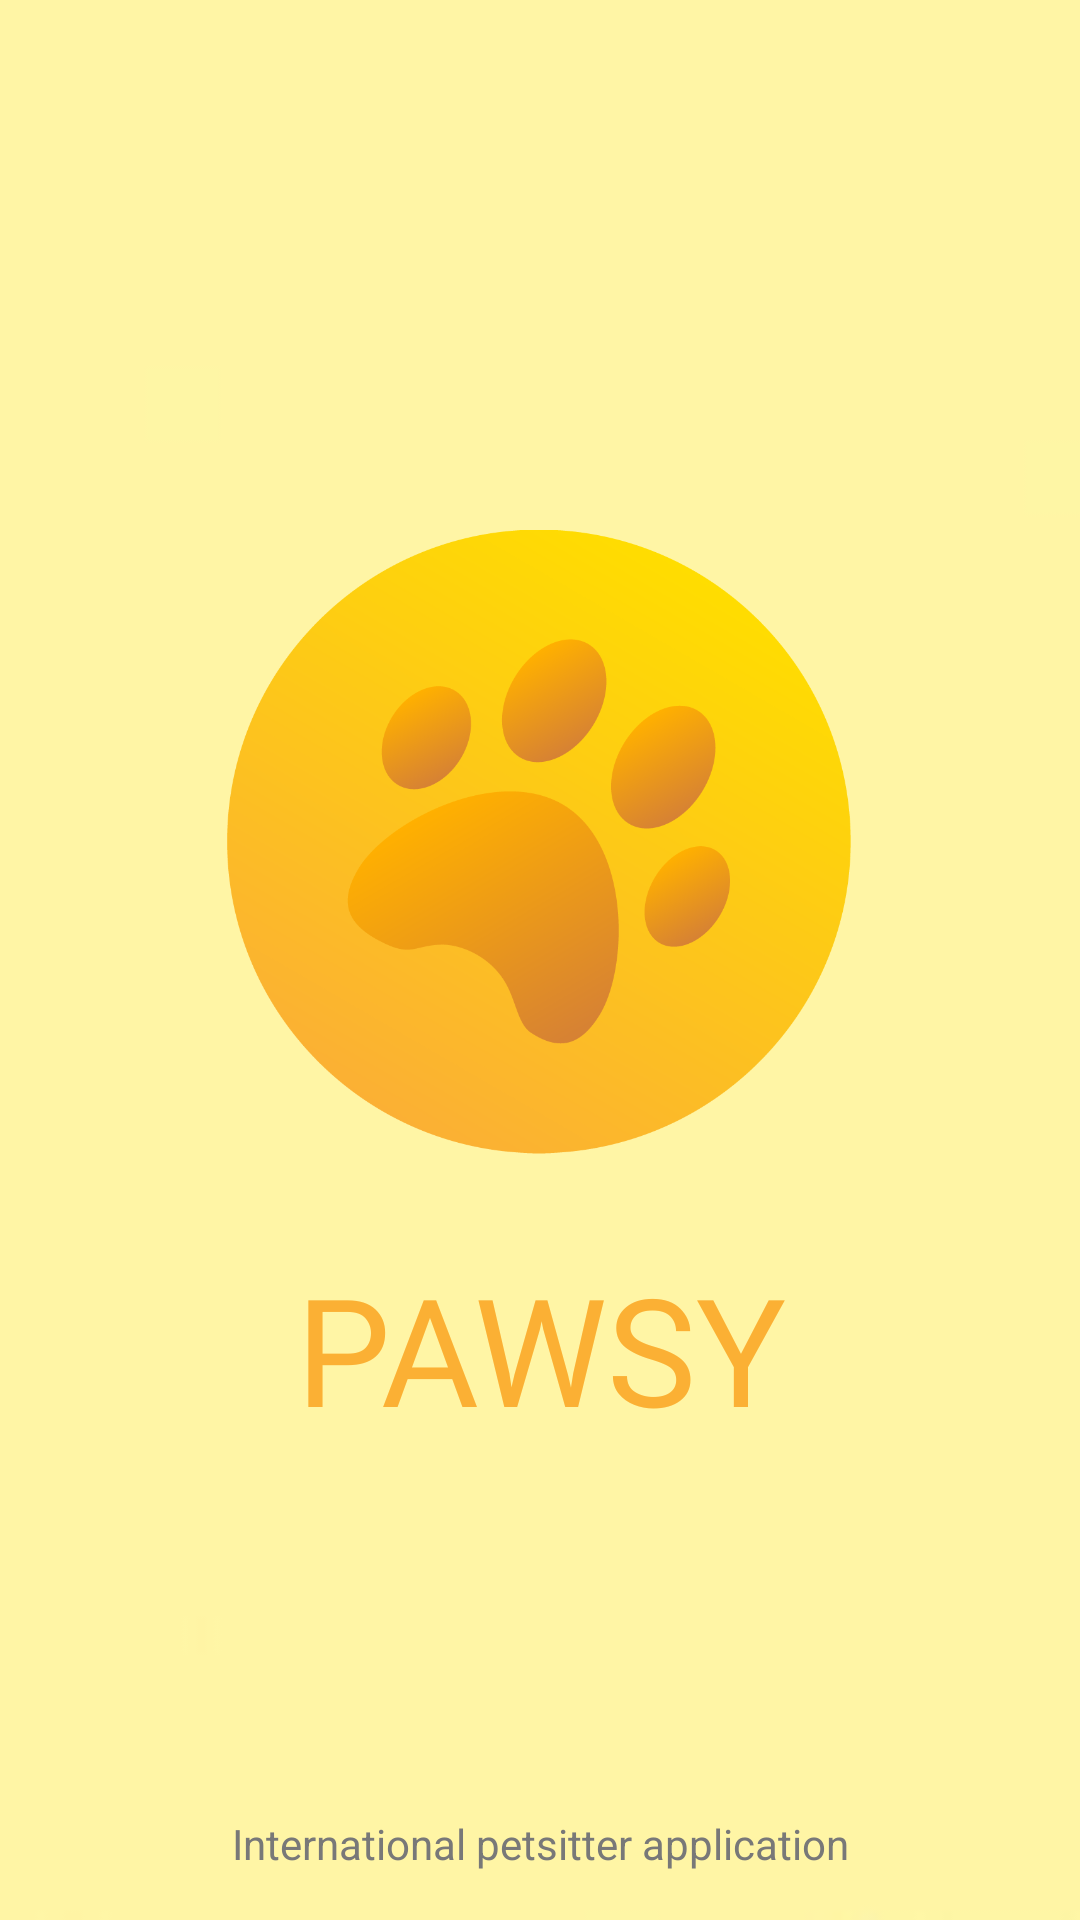

This screen was rendered from an Android layout file. Write that file and the resources it references.
<!-- AndroidManifest.xml: application theme Theme.Pawsy -->
<!-- res/layout/activity_splash_screen.xml -->
<?xml version="1.0" encoding="utf-8"?>
<androidx.constraintlayout.widget.ConstraintLayout xmlns:android="http://schemas.android.com/apk/res/android"
    xmlns:app="http://schemas.android.com/apk/res-auto"
    xmlns:tools="http://schemas.android.com/tools"
    android:layout_width="match_parent"
    android:layout_height="match_parent"
    tools:context=".SplashScreen"
    android:background="@drawable/splashscreen_background">


    <ImageView
        android:id="@+id/imageView"
        android:layout_width="208dp"
        android:layout_height="223dp"
        app:layout_constraintBottom_toBottomOf="parent"
        app:layout_constraintEnd_toEndOf="parent"
        app:layout_constraintHorizontal_bias="0.497"
        app:layout_constraintStart_toStartOf="parent"
        app:layout_constraintTop_toTopOf="parent"
        app:layout_constraintVertical_bias="0.405"
        app:srcCompat="@drawable/logo" />

    <TextView
        android:id="@+id/splash_text"
        android:layout_width="193dp"
        android:layout_height="64dp"
        android:layout_marginTop="24dp"
        android:fontFamily="@font/modak"
        android:gravity="center"
        android:text="PAWSY"
        android:textColor="#FBB034"
        android:textSize="50sp"
        app:layout_constraintEnd_toEndOf="parent"
        app:layout_constraintStart_toStartOf="parent"
        app:layout_constraintTop_toBottomOf="@+id/imageView" />

    <TextView
        android:id="@+id/textView2"
        android:layout_width="wrap_content"
        android:layout_height="wrap_content"
        android:layout_marginBottom="16dp"
        android:text="International petsitter application"
        android:textColor="#787878"
        app:layout_constraintBottom_toBottomOf="parent"
        app:layout_constraintEnd_toEndOf="parent"
        app:layout_constraintStart_toStartOf="parent" />
</androidx.constraintlayout.widget.ConstraintLayout>
<!-- resources referenced by this layout -->
<resources>
  <!-- drawable logo: png bitmap (drawable-v24, 91875 bytes) -->
  <!-- drawable splashscreen_background: jpg bitmap (drawable-v24, 1170 bytes) -->
  <style name="Theme.Pawsy" parent="Theme.MaterialComponents.DayNight.NoActionBar">
          
          <item name="colorPrimary">#ffd084</item>
          <item name="colorPrimaryVariant">#FBB034</item>
          <item name="colorOnPrimary">@color/white</item>
          
          <item name="colorSecondary">@color/teal_200</item>
          <item name="colorSecondaryVariant">@color/teal_700</item>
          <item name="colorOnSecondary">@color/black</item>
          
          <item name="android:statusBarColor" tools:targetApi="l">?attr/colorPrimaryVariant</item>
          
          <item name="android:textColor">#949494</item>
      </style>
  <!-- not gathered from this repository: default colours our renderer supplied (Android Studio template values) -->
  <color name="teal_200">#FF03DAC5</color>
  <color name="teal_700">#FF018786</color>
  <color name="black">#FF000000</color>
  <color name="white">#FFFFFFFF</color>
</resources>
